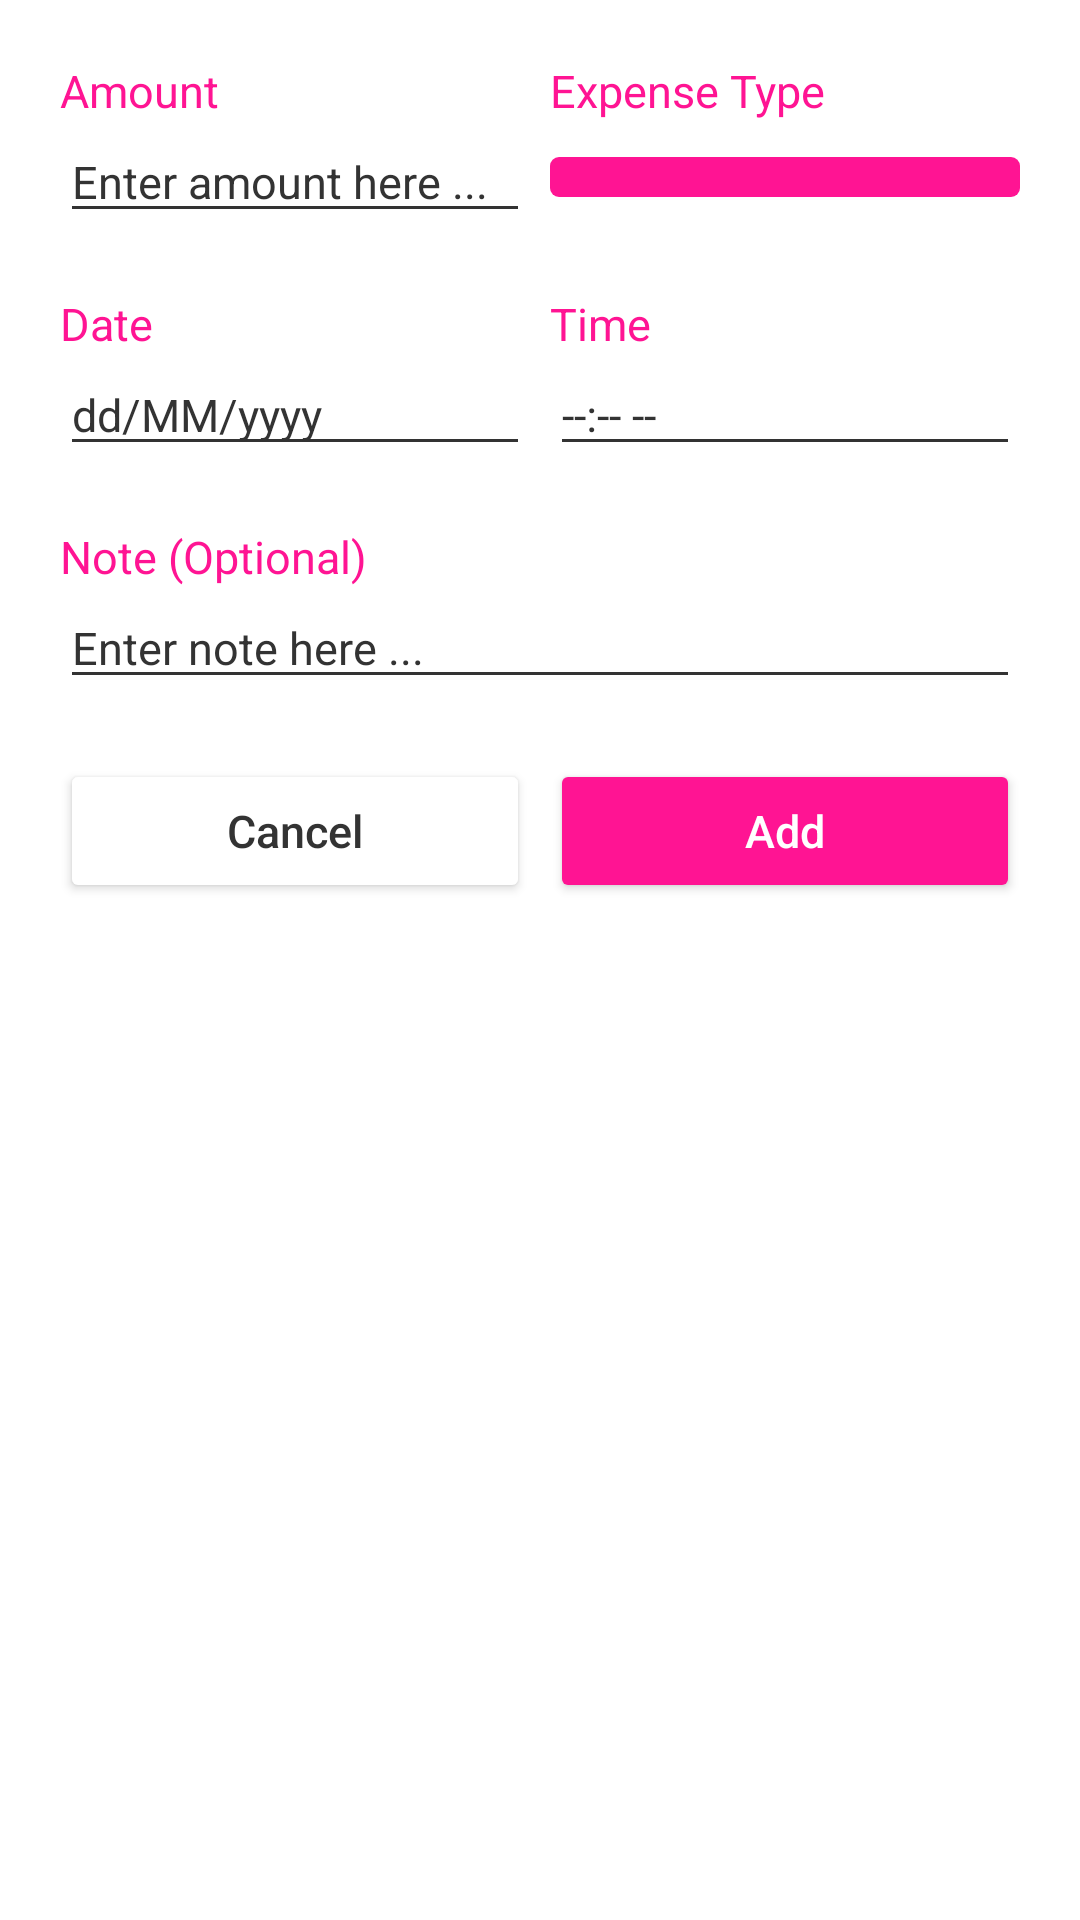

Android layout source for this screen:
<!-- AndroidManifest.xml: application theme Theme.Mexpense -->
<!-- res/layout/add_expense_dialog.xml -->
<?xml version="1.0" encoding="utf-8"?>
<LinearLayout xmlns:android="http://schemas.android.com/apk/res/android"
    android:layout_width="match_parent"
    android:layout_height="wrap_content"
    android:background="@drawable/dialog"
    android:padding="20dp"
    android:layout_marginHorizontal="20dp"
    android:orientation="vertical">

    <LinearLayout
        android:layout_width="match_parent"
        android:layout_height="wrap_content"
        android:gravity="center"
        android:weightSum="2">

        <TextView
            android:layout_width="0dp"
            android:layout_height="wrap_content"
            android:layout_marginRight="10px"
            android:layout_weight="1"
            android:text="Amount"
            android:textColor="@color/primary_color"
            android:textSize="15dp" />

        <TextView
            android:layout_width="0dp"
            android:layout_height="wrap_content"
            android:layout_marginLeft="10px"
            android:layout_weight="1"
            android:text="Expense Type"
            android:textColor="@color/primary_color"
            android:textSize="15dp" />
    </LinearLayout>
    <LinearLayout
        android:layout_width="match_parent"
        android:layout_height="wrap_content"
        android:gravity="center"
        android:weightSum="2"
        android:layout_marginBottom="20dp">

        <EditText
            android:id="@+id/text_amount_add_expense"
            android:layout_width="0dp"
            android:layout_height="wrap_content"
            android:layout_marginRight="10px"
            android:layout_weight="1"
            android:backgroundTint="@color/black_color"
            android:hint="Enter amount here ..."
            android:singleLine="true"
            android:textColor="@color/black_color"
            android:textColorHint="@color/black_color"
            android:textSize="15dp"
            android:inputType="number"/>
        <Spinner
            android:id="@+id/spinner"
            android:layout_width="0dp"
            android:layout_height="wrap_content"
            android:layout_marginLeft="10px"
            android:layout_weight="1"
            android:background="@drawable/border_primary"
            android:padding="20px"/>

        <TextView
            android:id="@+id/text_spinner"
            android:layout_width="wrap_content"
            android:layout_height="wrap_content"
            android:text="Travel"
            android:visibility="gone"/>
    </LinearLayout>

    <LinearLayout
        android:layout_width="match_parent"
        android:layout_height="wrap_content"
        android:gravity="center"
        android:weightSum="2">

        <TextView
            android:layout_width="0dp"
            android:layout_height="wrap_content"
            android:layout_marginRight="10px"
            android:layout_weight="1"
            android:text="Date"
            android:textColor="@color/primary_color"
            android:textSize="15dp" />

        <TextView
            android:layout_width="0dp"
            android:layout_height="wrap_content"
            android:layout_marginLeft="10px"
            android:layout_weight="1"
            android:text="Time"
            android:textColor="@color/primary_color"
            android:textSize="15dp" />
    </LinearLayout>
    <LinearLayout
        android:layout_width="match_parent"
        android:layout_height="wrap_content"
        android:gravity="center"
        android:weightSum="2"
        android:layout_marginBottom="20dp">

        <EditText
            android:id="@+id/text_date_add_expense"
            android:layout_width="0dp"
            android:layout_height="wrap_content"
            android:layout_marginRight="10px"
            android:layout_weight="1"
            android:hint="dd/MM/yyyy"
            android:textColor="@color/black_color"
            android:textColorHint="@color/black_color"
            android:backgroundTint="@color/black_color"
            android:textSize="15dp"
            android:singleLine="true"
            android:clickable="false"
            android:cursorVisible="false"
            android:focusable="false"
            android:focusableInTouchMode="false"
            />

        <EditText
            android:id="@+id/text_time_add_expense"
            android:layout_width="0dp"
            android:layout_height="wrap_content"
            android:layout_marginLeft="10px"
            android:layout_weight="1"
            android:hint="--:-- --"
            android:textColor="@color/black_color"
            android:textColorHint="@color/black_color"
            android:backgroundTint="@color/black_color"
            android:textSize="15dp"
            android:singleLine="true"
            android:clickable="false"
            android:cursorVisible="false"
            android:focusable="false"
            android:focusableInTouchMode="false"/>
    </LinearLayout>
    <TextView
        android:layout_width="wrap_content"
        android:layout_height="wrap_content"
        android:text="Note (Optional)"
        android:textColor="@color/primary_color"
        android:textSize="15dp" />

    <EditText
        android:id="@+id/text_comment_add_expense"
        android:layout_width="match_parent"
        android:layout_height="wrap_content"
        android:layout_marginBottom="20dp"
        android:hint="Enter note here ..."
        android:textColor="@color/black_color"
        android:textColorHint="@color/black_color"
        android:backgroundTint="@color/black_color"
        android:textSize="15dp"
        android:singleLine="true"/>
    <LinearLayout
        android:layout_width="match_parent"
        android:layout_height="wrap_content"
        android:gravity="center"
        android:weightSum="2"
        android:layout_marginBottom="10px">

        <Button
            android:id="@+id/btn_cancel_add_expense"
            android:layout_weight="1"
            android:layout_width="0dp"
            android:layout_height="wrap_content"
            android:text="Cancel"
            android:textAllCaps="false"
            android:textColor="@color/black_color"
            android:backgroundTint="@color/white_color"
            android:textSize="15dp"
            android:layout_marginRight="10px"/>
        <Button
            android:id="@+id/btn_add_expense_dialog"
            android:layout_weight="1"
            android:layout_width="0dp"
            android:layout_height="wrap_content"
            android:text="Add"
            android:textAllCaps="false"
            android:backgroundTint="@color/primary_color"
            android:textColor="@color/white_color"
            android:textSize="15dp"
            android:layout_marginLeft="10px"/>
    </LinearLayout>

</LinearLayout>
<!-- resources referenced by this layout -->
<resources>
  <color name="black_color">#FF333333</color>
  <color name="primary_color">#FFFF1493</color>
  <color name="white_color">#FFFFFFFF</color>
  <!-- drawable border_primary (drawable) -->
  <?xml version="1.0" encoding="utf-8"?>
  <shape xmlns:android="http://schemas.android.com/apk/res/android">
      <solid android:color="@color/primary_color"/>
      <corners android:radius="3dp"/>
  </shape>
  <!-- drawable dialog (drawable) -->
  <?xml version="1.0" encoding="utf-8"?>
  <shape xmlns:android="http://schemas.android.com/apk/res/android">
      <solid android:color="@color/white_max_color"/>
      <corners android:radius="16dp"/>
  </shape>
  <style name="Theme.Mexpense" parent="Theme.MaterialComponents.DayNight.NoActionBar">
          
  
  
  
  
  
  
  
      </style>
  <color name="white_max_color">#FFFFFFFF</color>
</resources>
